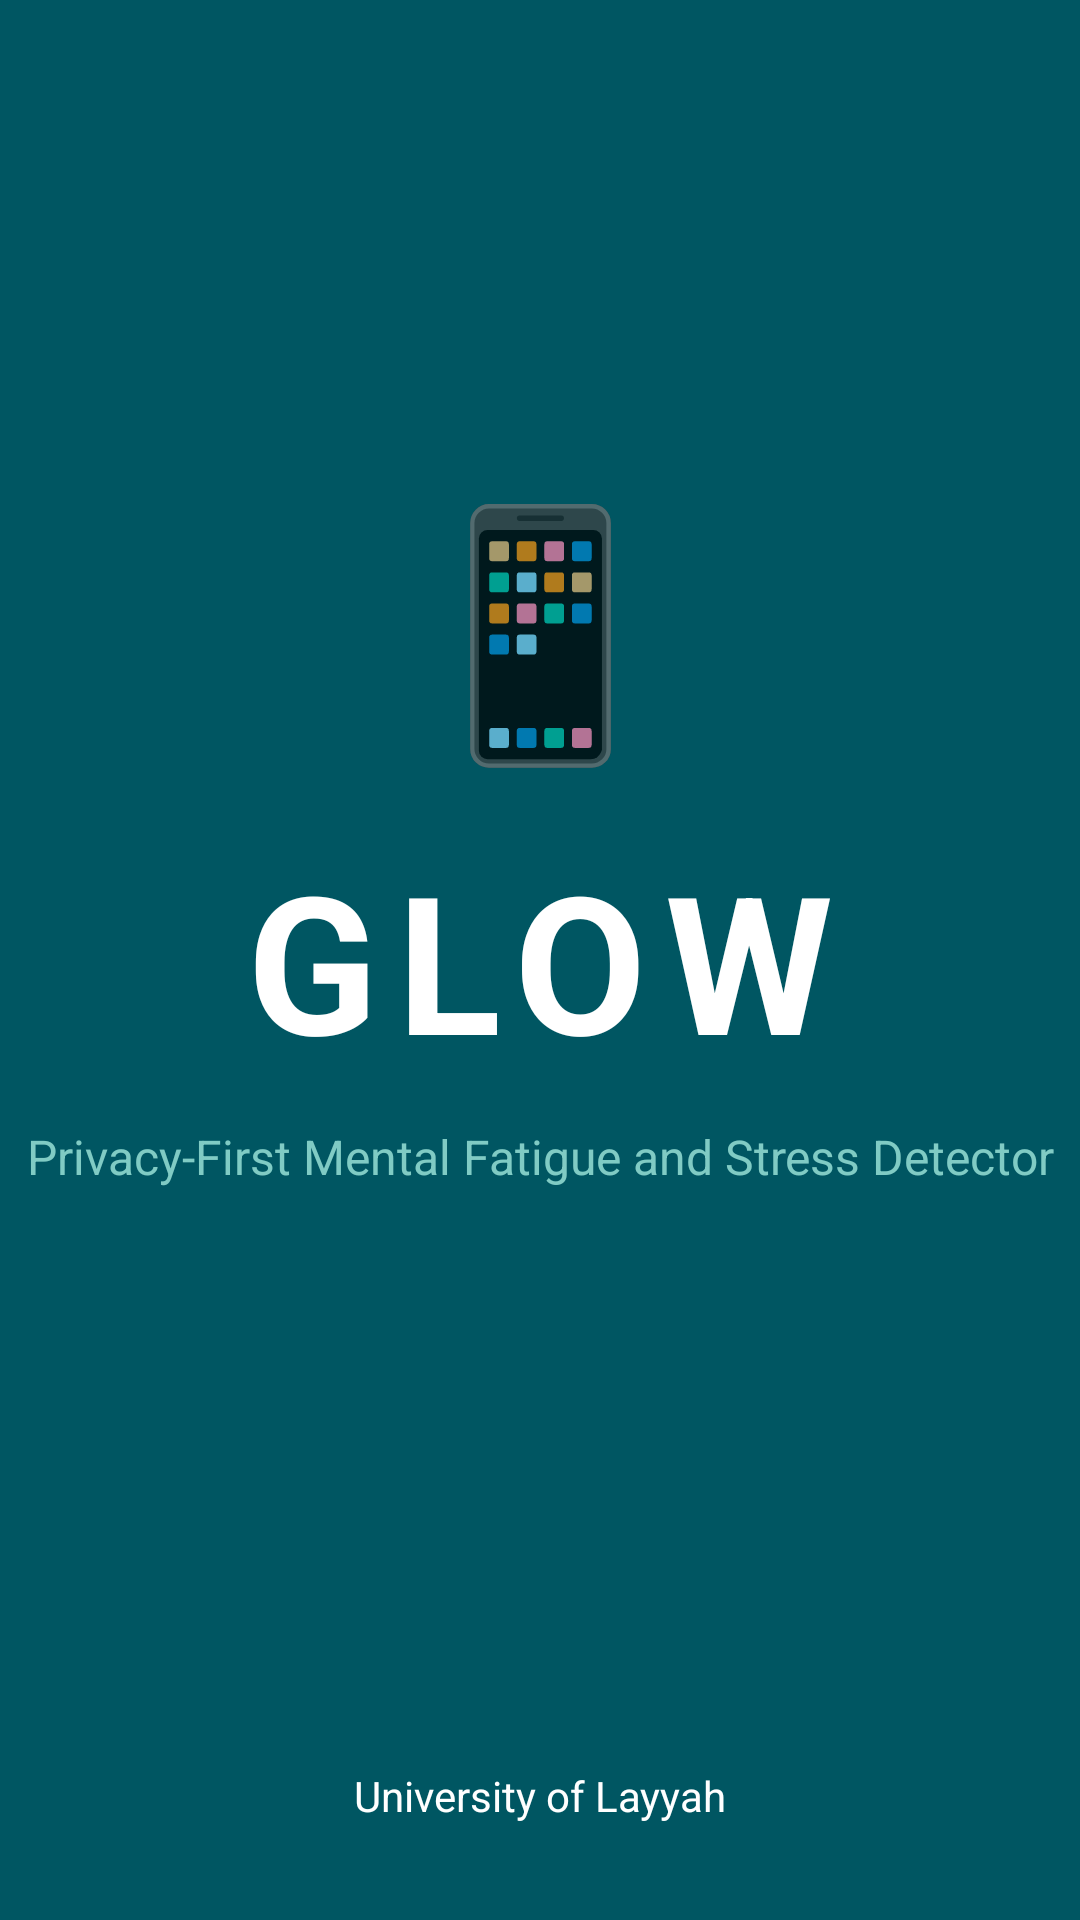

Android layout source for this screen:
<!-- AndroidManifest.xml: activity theme Theme.AppCompat.NoActionBar -->
<!-- res/layout/activity_splash.xml -->
<?xml version="1.0" encoding="utf-8"?>
<androidx.constraintlayout.widget.ConstraintLayout
    xmlns:android="http://schemas.android.com/apk/res/android"
    xmlns:app="http://schemas.android.com/apk/res-auto"
    android:layout_width="match_parent"
    android:layout_height="match_parent"
    android:background="#005662"> 

    <TextView
        android:id="@+id/tvSplashEmoji"
        android:layout_width="wrap_content"
        android:layout_height="wrap_content"
        android:text="📱"
        android:textSize="80sp"
        app:layout_constraintBottom_toTopOf="@id/tvSplashTitle"
        app:layout_constraintStart_toStartOf="parent"
        app:layout_constraintEnd_toEndOf="parent"
        android:layout_marginBottom="16dp"/>

    <TextView
        android:id="@+id/tvSplashTitle"
        android:layout_width="wrap_content"
        android:layout_height="wrap_content"
        android:text="GLOW"
        android:textSize="64sp"
        android:textStyle="bold"
        android:textColor="#FFFFFF"
        android:letterSpacing="0.1"
        app:layout_constraintTop_toTopOf="parent"
        app:layout_constraintBottom_toBottomOf="parent"
        app:layout_constraintStart_toStartOf="parent"
        app:layout_constraintEnd_toEndOf="parent"/>

    <TextView
        android:id="@+id/tvSplashSubtitle"
        android:layout_width="wrap_content"
        android:layout_height="wrap_content"
        android:text="Privacy-First Mental Fatigue and Stress Detector"
        android:textSize="16sp"
        android:textColor="#80CBC4"
        app:layout_constraintTop_toBottomOf="@id/tvSplashTitle"
        app:layout_constraintStart_toStartOf="parent"
        app:layout_constraintEnd_toEndOf="parent"
        android:layout_marginTop="12dp"/>

    <TextView
        android:layout_width="wrap_content"
        android:layout_height="wrap_content"
        android:text="University of Layyah"
        android:textSize="14sp"
        android:textColor="#FFFFFF"
        android:layout_marginBottom="32dp"
        app:layout_constraintBottom_toBottomOf="parent"
        app:layout_constraintStart_toStartOf="parent"
        app:layout_constraintEnd_toEndOf="parent"/>

</androidx.constraintlayout.widget.ConstraintLayout>
<!-- resources referenced by this layout -->
<resources>

</resources>
